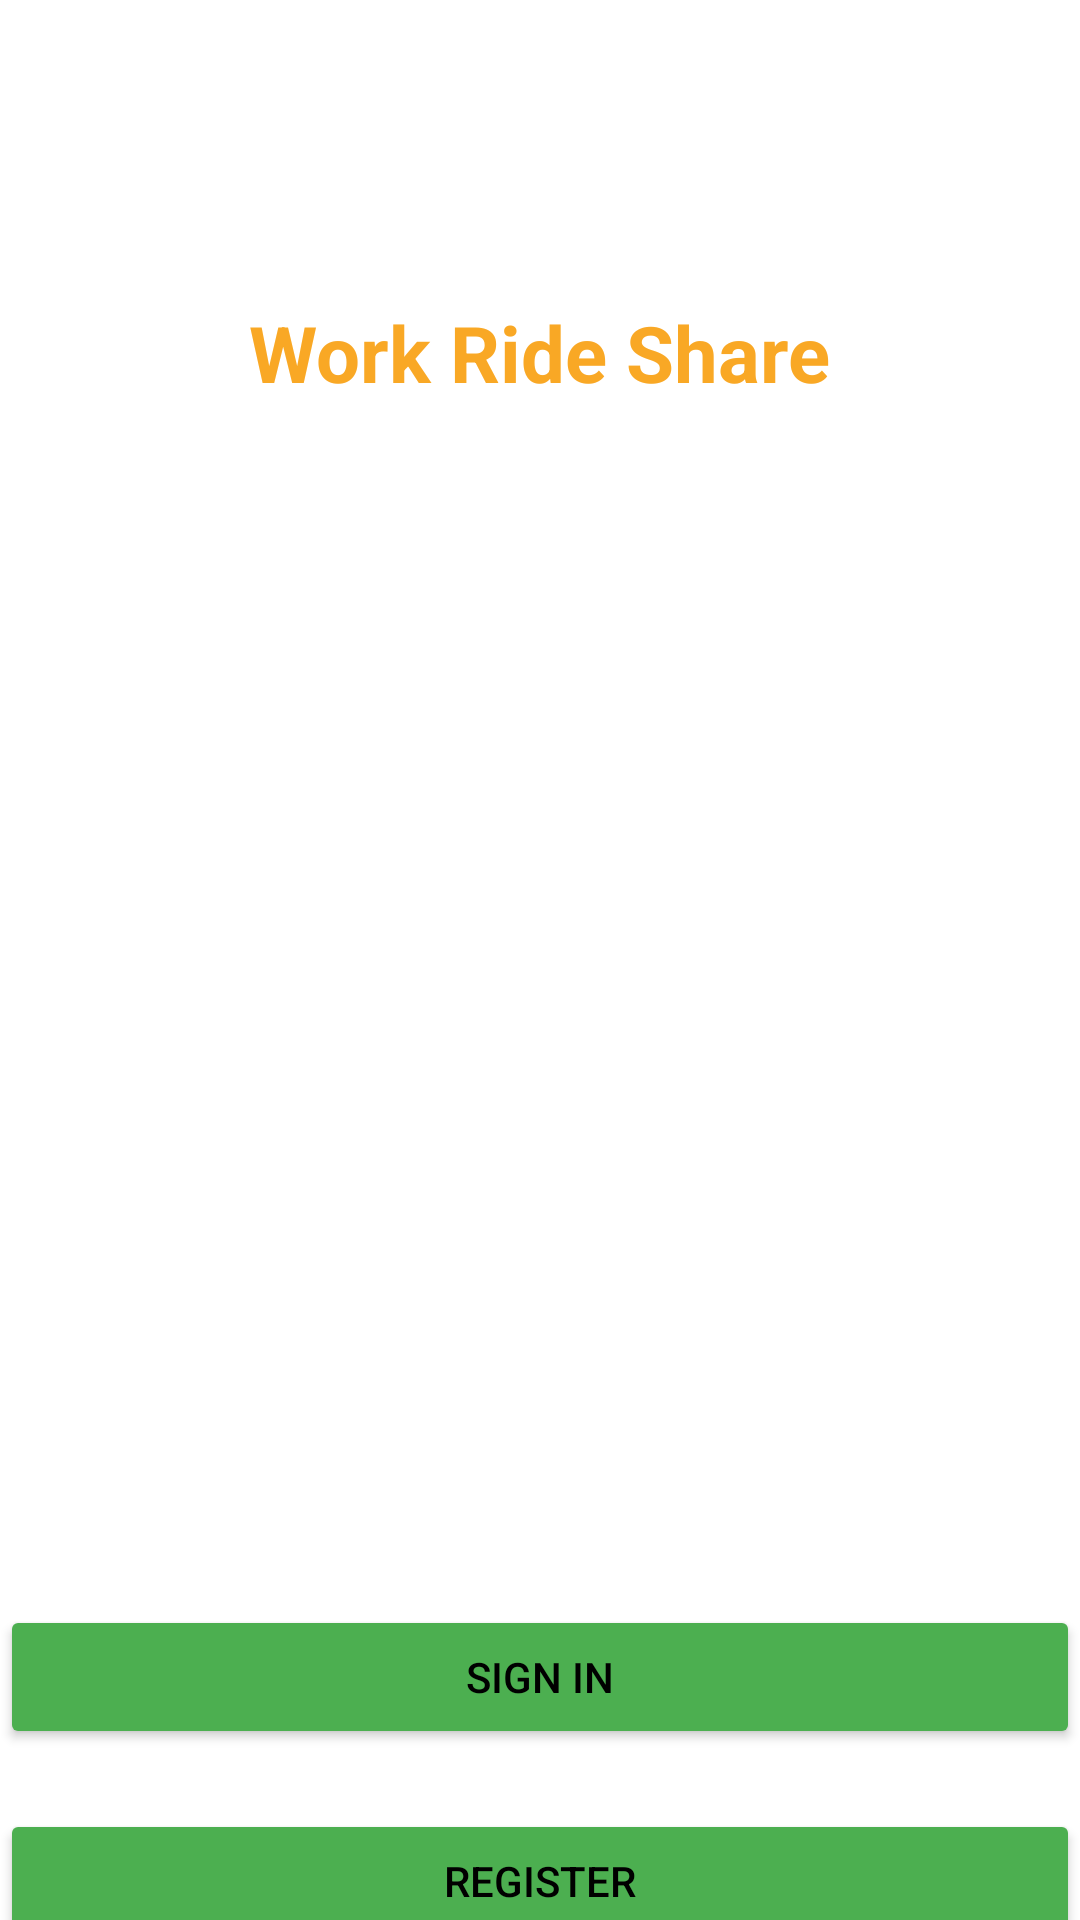

Android layout source for this screen:
<!-- AndroidManifest.xml: application theme Theme.WorkRideShare -->
<!-- res/layout/activity_main.xml -->
<?xml version="1.0" encoding="utf-8"?>
<androidx.constraintlayout.widget.ConstraintLayout xmlns:android="http://schemas.android.com/apk/res/android"
    xmlns:app="http://schemas.android.com/apk/res-auto"
    xmlns:tools="http://schemas.android.com/tools"
    android:layout_width="match_parent"
    android:layout_height="match_parent"
    tools:context=".views.MainActivity"
    android:background="#fff"
    android:backgroundTint="#fff"
    android:layout_margin="5dp">

    <TextView
        android:id="@+id/tvHeading"
        android:layout_width="wrap_content"
        android:layout_height="wrap_content"
        android:text="Work Ride Share"
        android:textStyle="bold"
        android:textColor="@color/headings"
        android:textSize="26sp"
        android:layout_marginTop="100dp"
        app:layout_constraintTop_toTopOf="parent"
        app:layout_constraintStart_toStartOf="parent"
        app:layout_constraintEnd_toEndOf="parent"
        />

    <Button
        android:id="@+id/btnSignIn"
        android:layout_width="match_parent"
        android:layout_height="wrap_content"
        android:layout_marginTop="400dp"
        android:text="@string/sign_in"
        android:backgroundTint="@color/buttons_color"
        android:textColor="@color/button_text"
        android:textSize="14sp"
        app:layout_constraintStart_toStartOf="parent"
        app:layout_constraintTop_toBottomOf="@+id/tvHeading" />

    <Button
        android:id="@+id/btnSigUp"
        android:layout_width="match_parent"
        android:layout_height="wrap_content"
        android:text="@string/register"
        android:backgroundTint="@color/buttons_color"
        android:textColor="@color/button_text"
        android:textSize="14sp"
        android:layout_marginTop="20dp"
        app:layout_constraintTop_toBottomOf="@+id/btnSignIn"
        app:layout_constraintStart_toStartOf="parent"/>



</androidx.constraintlayout.widget.ConstraintLayout>
<!-- resources referenced by this layout -->
<resources>
  <color name="button_text">#FF000000</color>
  <color name="buttons_color">#4CAF50</color>
  <color name="headings">#F9A825</color>
  <string name="register">Register</string>
  <string name="sign_in">Sign In</string>
  <style name="Theme.WorkRideShare" parent="Theme.MaterialComponents.DayNight.DarkActionBar">
          
          <item name="colorPrimary">@color/purple_500</item>
          <item name="colorPrimaryVariant">@color/purple_700</item>
          <item name="colorOnPrimary">@color/white</item>
          
          <item name="colorSecondary">@color/teal_200</item>
          <item name="colorSecondaryVariant">@color/teal_700</item>
          <item name="colorOnSecondary">@color/black</item>
          
          <item name="android:statusBarColor" tools:targetApi="l">?attr/colorPrimaryVariant</item>
          
      </style>
  <color name="purple_500">#FF6200EE</color>
  <color name="purple_700">#FF3700B3</color>
  <color name="white">#FFFFFFFF</color>
  <color name="teal_200">#FF03DAC5</color>
  <color name="teal_700">#FF018786</color>
  <color name="black">#FF000000</color>
</resources>
